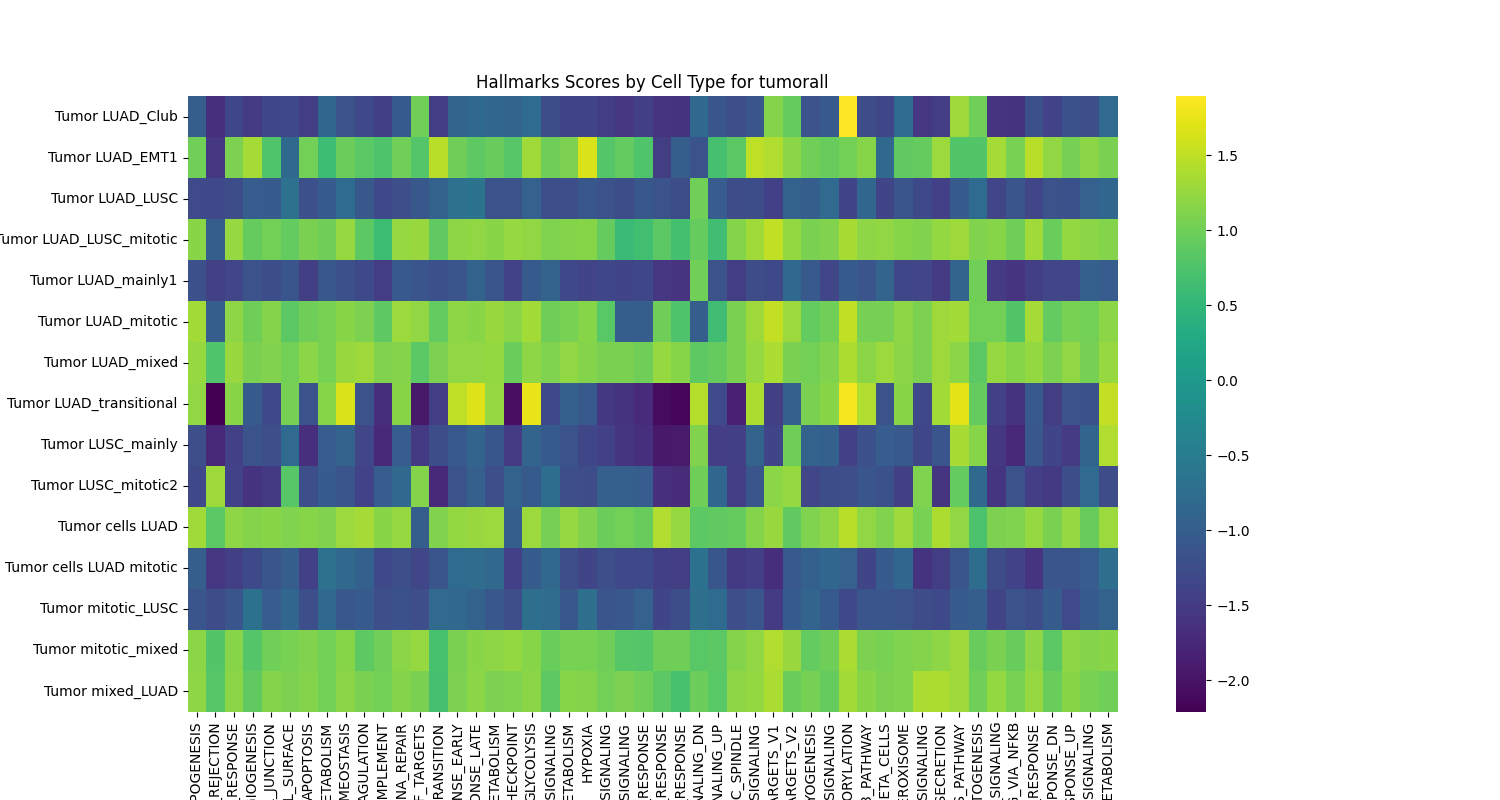

Source data for this figure (header and first rows):
cell_type, ADIPOGENESIS, ALLOGRAFT_REJECTION, ANDROGEN_RESPONSE, ANGIOGENESIS, APICAL_JUNCTION, APICAL_SURFACE, APOPTOSIS, BILE_ACID_METABOLISM, CHOLESTEROL_HOMEOSTASIS, COAGULATION, COMPLEMENT, DNA_REPAIR, E2F_TARGETS, EPITHELIAL_MESENCHYMAL_TRANSITION, ESTROGEN_RESPONSE_EARLY, ESTROGEN_RESPONSE_LATE, FATTY_ACID_METABOLISM, G2M_CHECKPOINT, GLYCOLYSIS, HEDGEHOG_SIGNALING, HEME_METABOLISM, HYPOXIA, IL2_STAT5_SIGNALING
Tumor LUAD_Club, -1.007, -1.665, -1.338, -1.494, -1.336, -1.316, -1.476, -0.8489, -1.174, -1.326, -1.454, -1.043, 1.0, -1.486, -0.8955, -0.815, -0.8722, -0.8952, -0.7854, -1.255, -1.364, -1.372, -1.48
Tumor LUAD_EMT1, 1.012, -1.553, 1.081, 1.346, 0.7575, -0.8269, 1.014, 0.603, 0.9689, 0.8444, 0.7479, 1.013, 0.8002, 1.46, 0.9828, 0.8801, 0.9378, 0.8089, 1.312, 0.9837, 1.085, 1.662, 0.8009
Tumor LUAD_LUSC, -1.296, -1.319, -1.254, -1.009, -1.051, -0.6939, -1.208, -1.055, -0.7967, -1.101, -1.321, -1.218, -1.1, -0.9375, -0.6956, -0.646, -1.152, -1.163, -0.9498, -1.22, -1.227, -1.093, -1.168
Tumor LUAD_LUSC_mitotic, 1.169, -1.0, 1.247, 0.9322, 1.027, 0.9039, 1.077, 0.9967, 1.245, 0.866, 0.6036, 1.24, 1.268, 0.8929, 1.198, 1.22, 1.166, 1.242, 1.214, 1.11, 1.139, 1.145, 0.9285
Tumor LUAD_mainly1, -1.206, -1.414, -1.357, -1.169, -1.25, -1.136, -1.444, -1.099, -1.214, -1.31, -1.477, -1.086, -1.137, -1.209, -1.129, -0.9404, -1.131, -1.393, -1.06, -0.9305, -1.315, -1.377, -1.333
Tumor LUAD_mitotic, 1.319, -1.0, 1.206, 0.9889, 1.13, 0.8548, 0.9948, 1.053, 1.172, 1.086, 0.8706, 1.277, 1.215, 0.9075, 1.201, 1.16, 1.265, 1.178, 1.33, 0.9895, 1.051, 1.157, 0.8234
Tumor LUAD_mixed, 1.254, 0.7586, 1.259, 1.065, 1.112, 1.025, 1.176, 1.046, 1.262, 1.295, 1.121, 1.135, 0.8412, 1.083, 1.212, 1.209, 1.224, 0.9556, 1.201, 1.1, 1.207, 1.142, 1.068
Tumor LUAD_transitional, 1.218, -2.21, 1.163, -1.055, -1.303, 1.038, -1.167, 1.145, 1.663, -1.182, -1.681, 1.171, -1.947, -1.47, 1.486, 1.684, 1.242, -2.059, 1.754, -1.317, -0.9606, -1.083, -1.54
Tumor LUSC_mainly, -1.232, -1.751, -1.421, -1.162, -1.245, -0.7997, -1.65, -1.01, -0.912, -1.351, -1.733, -1.021, -1.506, -1.249, -1.086, -0.8961, -1.116, -1.496, -0.9018, -1.056, -1.161, -1.33, -1.417
Tumor LUSC_mitotic2, -1.324, 1.29, -1.396, -1.606, -1.527, 0.816, -1.229, -1.027, -1.139, -1.396, -1.012, -0.8317, 1.127, -1.732, -1.154, -0.9834, -1.248, -0.9146, -1.065, -0.7597, -1.226, -1.274, -0.9802
Tumor cells LUAD, 1.307, 0.8453, 1.206, 1.142, 1.161, 1.095, 1.153, 1.124, 1.284, 1.34, 1.16, 1.239, -1.0, 1.118, 1.225, 1.264, 1.276, -1.0, 1.273, 1.042, 1.245, 1.124, 0.9686
Tumor cells LUAD mitotic, -0.9935, -1.566, -1.444, -1.303, -1.14, -1.007, -1.439, -0.6932, -0.8447, -0.9601, -1.311, -1.218, -1.353, -1.13, -0.785, -0.7767, -0.8327, -1.439, -1.031, -0.8417, -1.234, -1.369, -1.222
Tumor mitotic_LUSC, -1.124, -1.266, -1.147, -0.6701, -1.007, -0.8557, -1.23, -0.8168, -1.098, -1.043, -1.238, -1.193, -1.236, -0.8108, -0.8321, -0.9197, -1.097, -1.238, -0.731, -0.7784, -1.098, -0.7232, -1.148
Tumor mitotic_mixed, 1.183, 0.7829, 1.153, 0.8043, 1.002, 1.053, 1.118, 1.014, 1.145, 0.8806, 1, 1.177, 1.251, 0.7064, 1.071, 1.159, 1.194, 1.228, 1.156, 0.9517, 1.059, 1.054, 0.982
Tumor mixed_LUAD, 1.198, 0.8066, 1.181, 0.8944, 1.129, 1.081, 1.133, 1.025, 1.181, 1.067, 1.018, 1.136, 1.075, 0.6885, 1.086, 1.18, 1.087, 1.097, 1.182, 0.8762, 1.148, 1.127, 1.017
